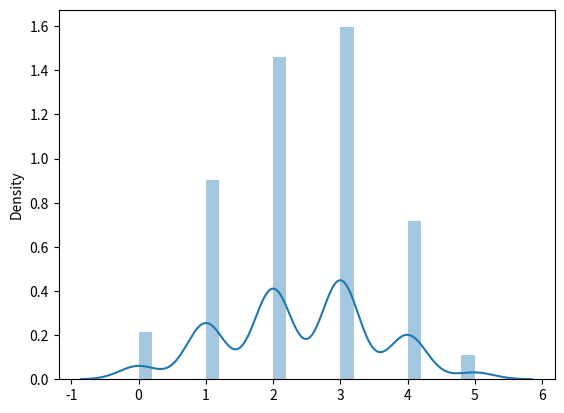

This figure's Python source:
from numpy import random
import matplotlib.pyplot as plt 
import seaborn as sus
x=sus.distplot(random.binomial(n=5,p=.5,size=1000),hist=True)
plt.show()
